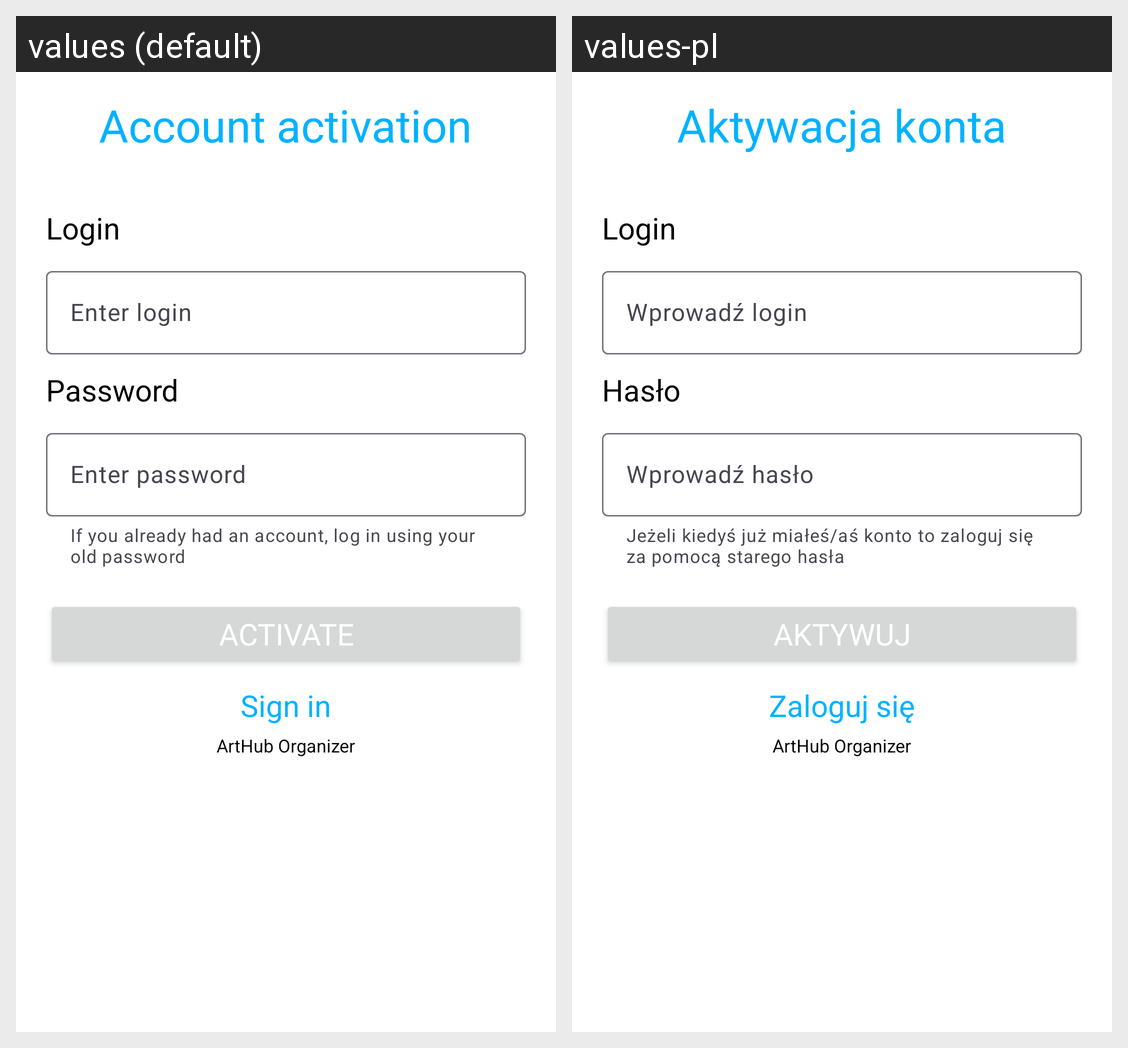

For this localized Android screen grid, give each drawn string resource with its value in every locale shown.
Android screen res/layout/fragment_sign_up_worker.xml rendered under 2 locales, left to right: values (default), values-pl. Device: Nexus 5 (rendered at 1080×1920; each locale shown at half size, 540×960, under a caption strip naming it); theme Theme.ArtHubOrganizer.
Strings drawn on this screen, with the default value and each locale's value (text and hints the layout hard-codes, and strings that could not be matched under every locale, appear in the picture but are not listed):

activateTitleLabel
  values: Account activation
  values-pl: Aktywacja konta

loginLabel
  values: Login
  values-pl: Login

enterLoginLabel
  values: Enter login
  values-pl: Wprowadź login

passwordLabel
  values: Password
  values-pl: Hasło

activateAccountHelperText
  values: If you already had an account, log in using your old password
  values-pl: Jeżeli kiedyś już miałeś/aś konto to zaloguj się za pomocą starego hasła

enterPasswordLabel
  values: Enter password
  values-pl: Wprowadź hasło

activateLabel
  values: Activate
  values-pl: Aktywuj

signInButtonLabel
  values: Sign in
  values-pl: Zaloguj się

app_name
  values: ArtHub Organizer
  values-pl: ArtHub Organizer
